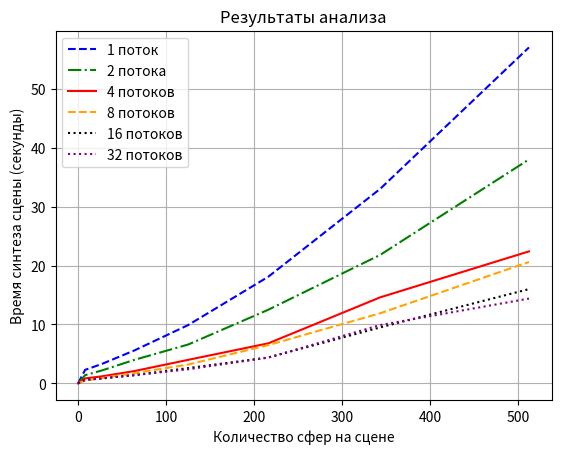

This figure's Python source:
import numpy as np
import matplotlib.pyplot as plt

x = [0, 8, 27, 64, 125, 216, 343, 512]
y1 = [0, 2.3, 3.3, 5.6, 9.9, 18.1, 33, 57]
y2 = [0, 1.4, 2.2, 4, 6.6, 12.5, 21.8, 38]
y3 = [0, 0.85, 1.2, 2.1, 4, 6.8, 14.6, 22.4]
y4 = [0, 0.5, 0.9, 1.75, 3.2, 6.5, 11.9, 20.6]
y5 = [0, 0.6, 0.84, 1.4, 2.6, 4.4, 9.5, 16]
y6 = [0, 0.63, 0.85, 1.4, 2.4, 4.38, 9.9, 14.393]

x7 = [8, 40, 473, 1258, 2516, 4528]
y7 = [31, 39, 54, 65, 82, 145]

y = np.vstack([y1, y2, y3, y4, y5, y6])

fig, ax = plt.subplots()
ax.set(xlabel='Количество сфер на сцене', ylabel='Время синтеза сцены (секунды)',
       title='Результаты анализа')
ax.grid()


ax.plot(x, y1, label="1 поток", color='blue', linestyle='dashed')
ax.plot(x, y2, label="2 потока", color='green', linestyle='dashdot')
ax.plot(x, y3, label="4 потоков", color='red', linestyle='-')
ax.plot(x, y4, label="8 потоков", color='orange', linestyle='--')
ax.plot(x, y5, label="16 потоков", color='black', linestyle='dotted')
ax.plot(x, y6, label="32 потоков", color='purple', linestyle=':')

#ax.plot(x7, y7, color='green', linestyle='dashed')

ax.legend()
plt.show()


#fig, ax = plt.subplots()
#ax.stackplot(x, y)
#plt.show()